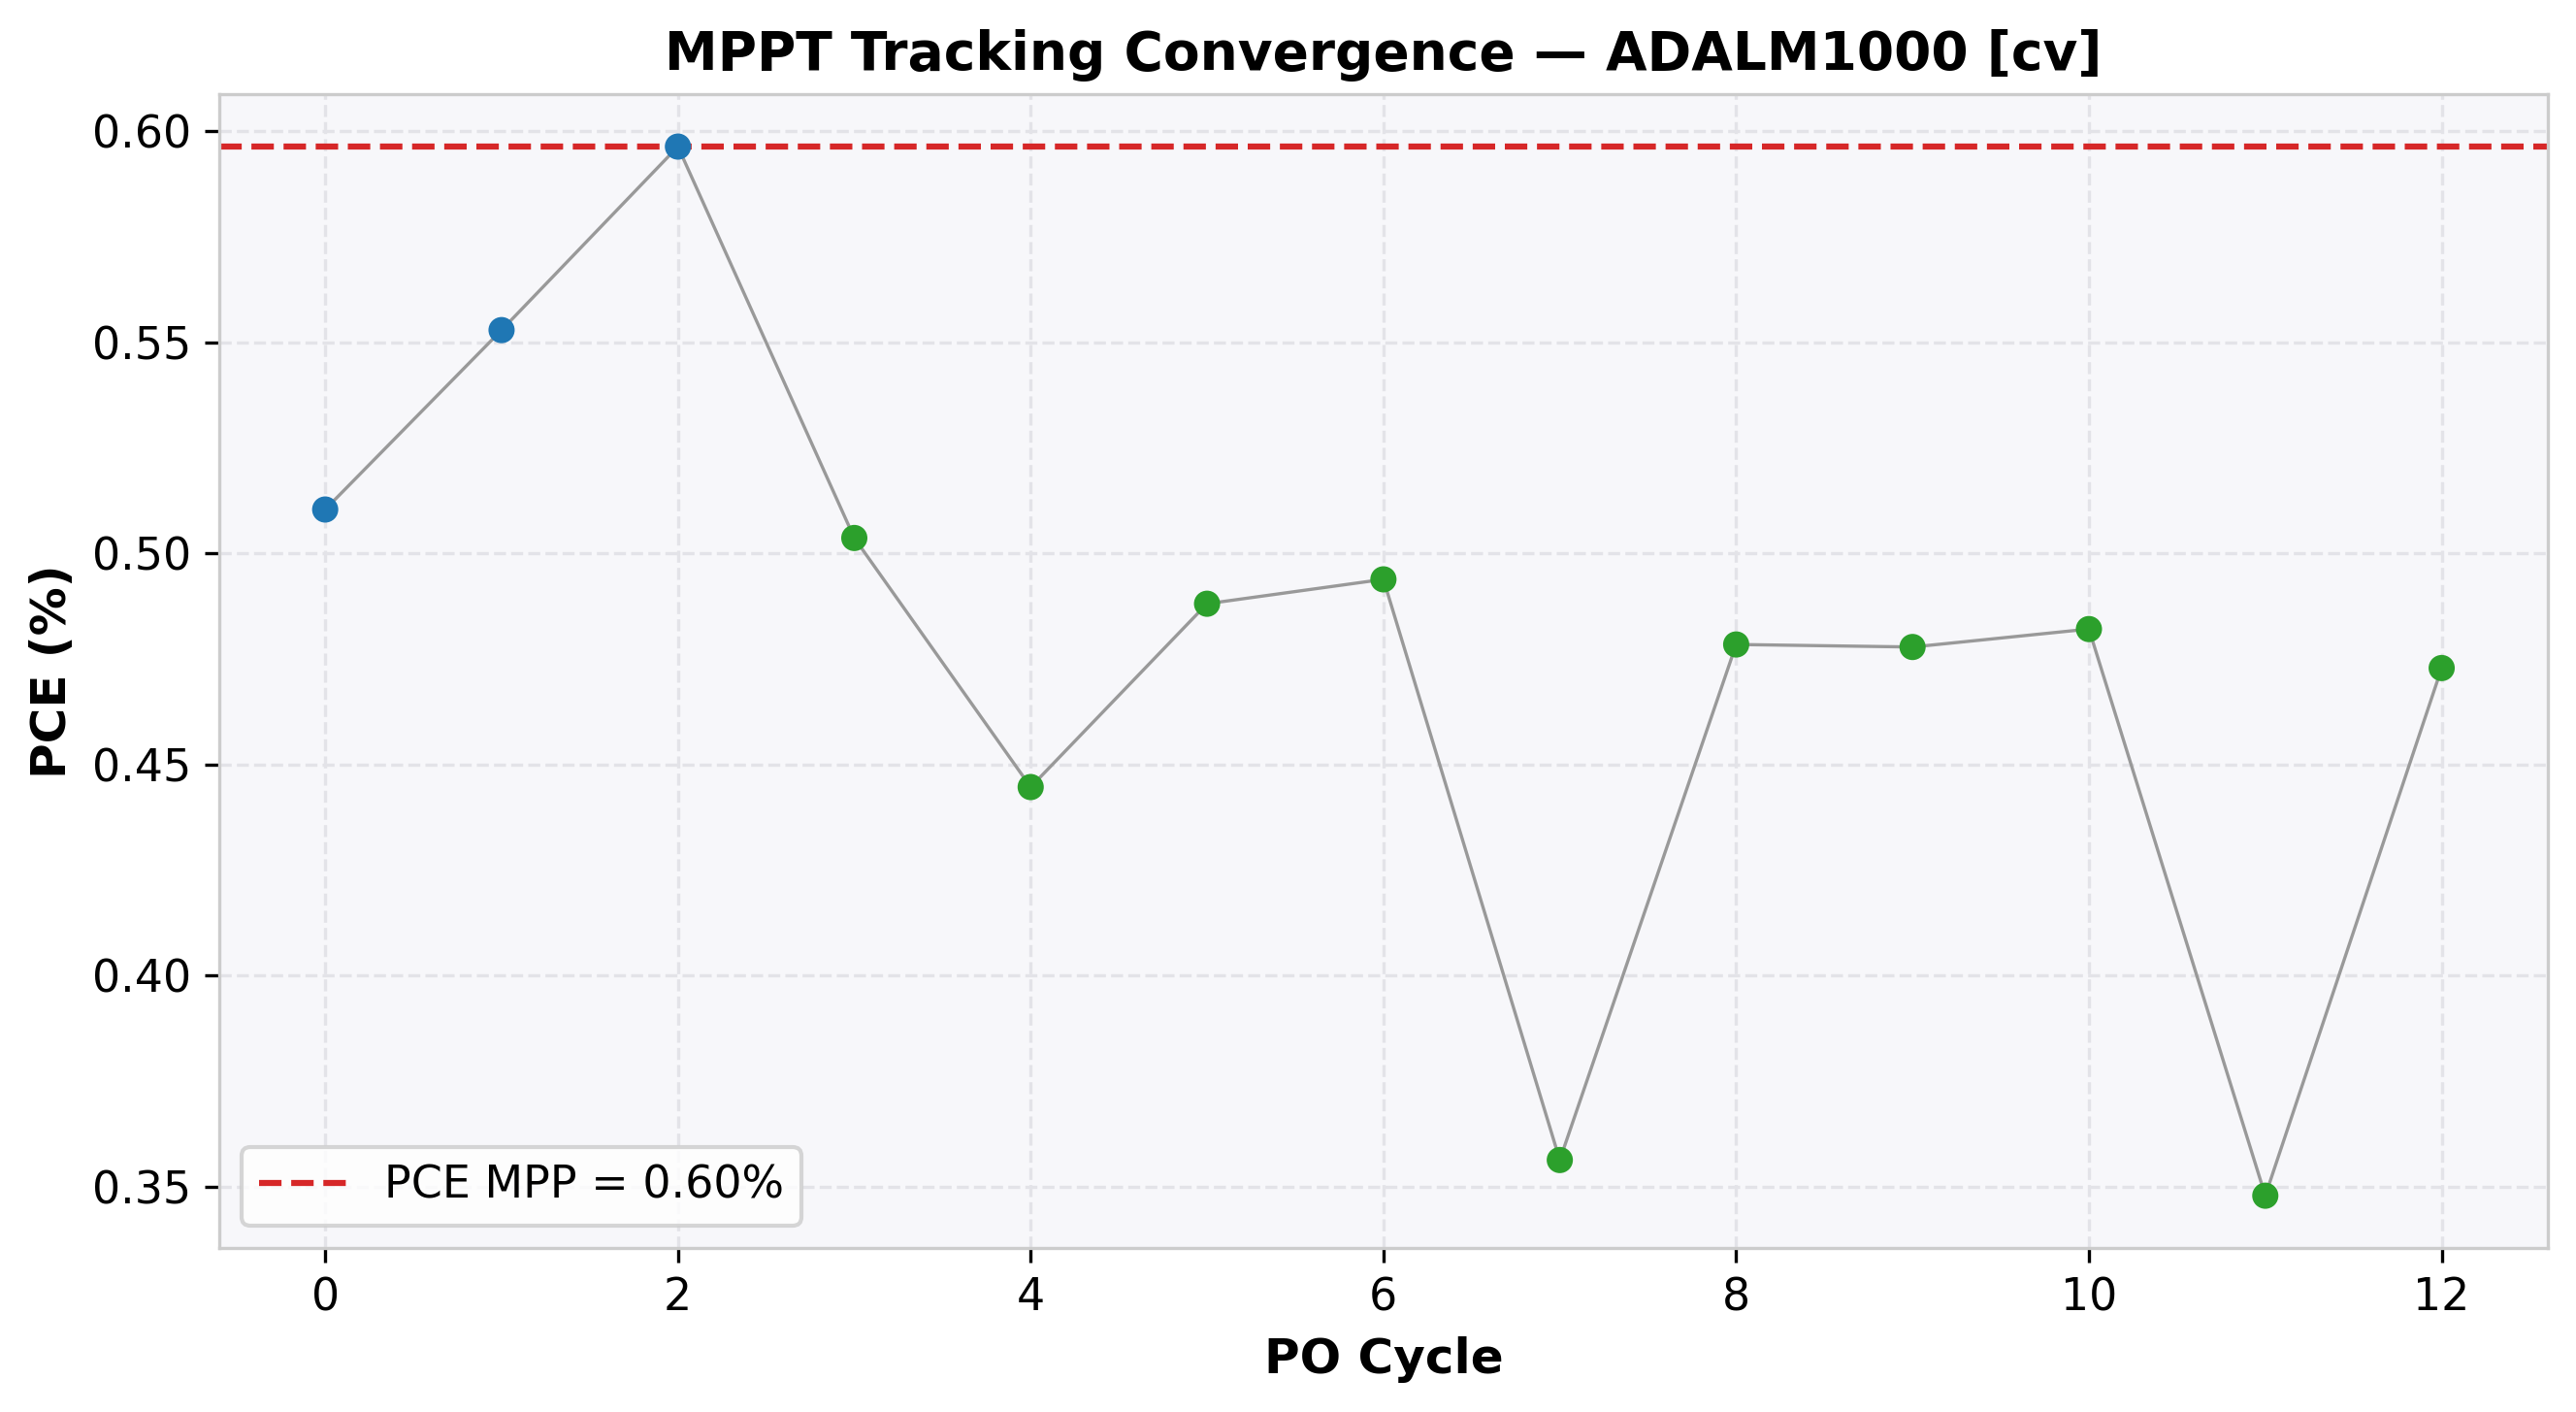

The file beside this chart, header and first rows:
cycle, time(s), voltage(V), j_current(mA/cm²), power(mW), power_density(mW/cm²), PCE(%), direction, step, mode
0, 2.443, 0.4998, -1.021, 2.042, 0.5104, 0.5104, 1, 0.1, EXPLORE
1, 4.783, 0.5998, -0.9218, 2.212, 0.5529, 0.5529, 1, 0.1, EXPLORE
2, 7.149, 0.6998, -0.8521, 2.385, 0.5964, 0.5964, 1, 0.1, EXPLORE
3, 9.508, 0.7996, -0.6298, 2.015, 0.5036, 0.5036, -1, 0.1, REFINE
4, 11.87, 0.6999, -0.6353, 1.778, 0.4446, 0.4446, 1, 0.1, REFINE
5, 14.07, 0.7996, -0.6103, 1.952, 0.4881, 0.4881, 1, 0.1, REFINE
6, 16.46, 0.8997, -0.5489, 1.975, 0.4938, 0.4938, 1, 0.1, REFINE
7, 18.87, 0.9994, -0.3565, 1.425, 0.3563, 0.3563, -1, 0.1, REFINE
8, 21.26, 0.8997, -0.5317, 1.914, 0.4784, 0.4784, -1, 0.1, REFINE
9, 23.7, 0.7996, -0.5975, 1.911, 0.4778, 0.4778, 1, 0.1, REFINE
10, 26.09, 0.8997, -0.5358, 1.928, 0.4821, 0.4821, 1, 0.1, REFINE
11, 28.49, 0.9994, -0.348, 1.391, 0.3478, 0.3478, -1, 0.1, REFINE
12, 30.87, 0.8997, -0.5255, 1.891, 0.4728, 0.4728, -1, 0.1, REFINE
